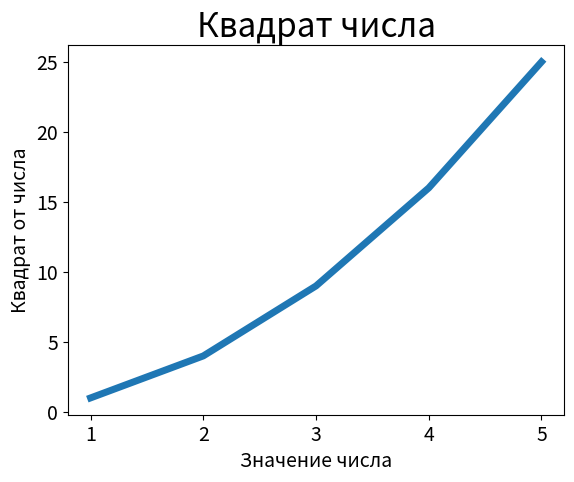

Write Python code to recreate this figure.
import matplotlib.pyplot as plt

input_values = [1, 2, 3, 4, 5]
squares = [1, 4, 9, 16, 25]
plt.plot(input_values, squares, linewidth=5)

# Назначение заголовка диаграммы и меток осей.
plt.title("Квадрат числа", fontsize=24)
plt.xlabel("Значение числа", fontsize=14)
plt.ylabel("Квадрат от числа", fontsize=14)

# Назначение размера шрифта делений на осях.
plt.tick_params(axis='both', labelsize=14)

plt.show()
